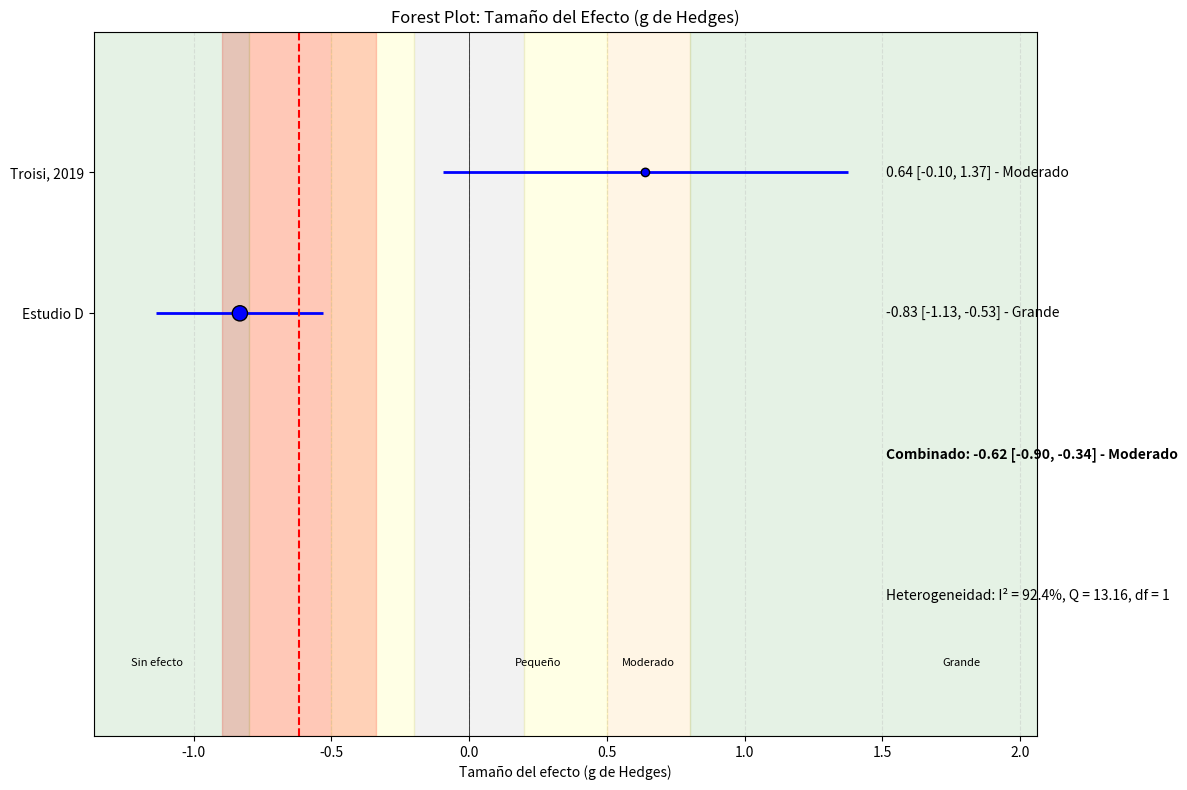

The matplotlib source for this figure:
import numpy as np
import pandas as pd
import matplotlib.pyplot as plt

def calcular_tamano_efecto(estudios):
    """
    Calcula el tamaño del efecto (d de Cohen, g de Hedges) entre grupo control e intervención
    usando estadísticas resumidas de múltiples estudios.
    
    Parámetros:
    estudios: Lista de diccionarios con las estadísticas resumidas de cada estudio
             Cada diccionario debe contener:
             - 'n_control': Tamaño de muestra del grupo control
             - 'n_intervencion': Tamaño de muestra del grupo intervención
             - 'media_control': Media del grupo control
             - 'media_intervencion': Media del grupo intervención
             - 'de_control': Desviación estándar del grupo control
             - 'de_intervencion': Desviación estándar del grupo intervención
             - 'nombre': Nombre o identificador del estudio (opcional)
    
    Retorna:
    tupla: (resultados, df_estudios)
    """
    resultados_estudios = []
    
    for estudio in estudios:
        n_control = estudio['n_control']
        n_intervencion = estudio['n_intervencion']
        media_control = estudio['media_control']
        media_intervencion = estudio['media_intervencion']
        de_control = estudio['de_control']
        de_intervencion = estudio['de_intervencion']
        nombre = estudio.get('nombre', f"Estudio {len(resultados_estudios)+1}")
        
        # Calcular diferencia de medias
        diferencia_medias = media_intervencion - media_control
        
        # Calcular desviación estándar agrupada (pooled)
        # Fórmula para SD agrupada: sqrt(((n1-1)*s1^2 + (n2-1)*s2^2) / (n1+n2-2))
        de_agrupada = np.sqrt(((n_control - 1) * de_control**2 + (n_intervencion - 1) * de_intervencion**2) / 
                             (n_control + n_intervencion - 2))
        
        # Calcular d de Cohen (usando SD agrupada)
        d_cohen = diferencia_medias / de_agrupada
        
        # Calcular g de Hedges (d de Cohen corregido para muestras pequeñas)
        # Factor de corrección: J = 1 - 3/(4(n1+n2-2)-1)
        factor_correccion = 1 - (3 / (4 * (n_control + n_intervencion - 2) - 1))
        g_hedges = d_cohen * factor_correccion
        
        # Calcular error estándar de g de Hedges
        # SE(g) = sqrt((n1+n2)/(n1*n2) + g^2/(2*(n1+n2-2)))
        se_g_hedges = np.sqrt((n_control + n_intervencion) / (n_control * n_intervencion) + 
                             (g_hedges**2) / (2 * (n_control + n_intervencion - 2)))
        
        # Calcular el intervalo de confianza al 95% para g de Hedges
        ic_inferior = g_hedges - 1.96 * se_g_hedges
        ic_superior = g_hedges + 1.96 * se_g_hedges
        
        # Calcular el peso del estudio (inversamente proporcional a la varianza)
        peso = 1 / (se_g_hedges**2)
        
        # Calcular interpretación del tamaño del efecto según Cohen
        interpretacion = "Sin efecto"
        if abs(g_hedges) >= 0.2 and abs(g_hedges) < 0.5:
            interpretacion = "Pequeño"
        elif abs(g_hedges) >= 0.5 and abs(g_hedges) < 0.8:
            interpretacion = "Moderado"
        elif abs(g_hedges) >= 0.8:
            interpretacion = "Grande"
            
        resultados_estudios.append({
            'nombre': nombre,
            'n_control': n_control,
            'n_intervencion': n_intervencion,
            'n_total': n_control + n_intervencion,
            'media_control': media_control,
            'media_intervencion': media_intervencion,
            'de_control': de_control,
            'de_intervencion': de_intervencion,
            'diferencia_medias': diferencia_medias,
            'de_agrupada': de_agrupada,
            'd_cohen': d_cohen,
            'g_hedges': g_hedges,
            'se_g_hedges': se_g_hedges,
            'IC_95_inferior': ic_inferior,
            'IC_95_superior': ic_superior,
            'peso': peso,
            'interpretacion': interpretacion
        })
    
    # Crear DataFrame
    df_estudios = pd.DataFrame(resultados_estudios)
    
    # Calcular el tamaño del efecto combinado (meta-análisis) con modelo de efectos fijos
    suma_pesos = df_estudios['peso'].sum()
    efecto_combinado = sum(df_estudios['g_hedges'] * df_estudios['peso']) / suma_pesos
    se_combinado = np.sqrt(1 / suma_pesos)
    
    # Intervalo de confianza para el tamaño del efecto combinado
    ic_combinado_inf = efecto_combinado - 1.96 * se_combinado
    ic_combinado_sup = efecto_combinado + 1.96 * se_combinado
    
    # Interpretación del efecto combinado
    interpretacion_combinada = "Sin efecto"
    if abs(efecto_combinado) >= 0.2 and abs(efecto_combinado) < 0.5:
        interpretacion_combinada = "Pequeño"
    elif abs(efecto_combinado) >= 0.5 and abs(efecto_combinado) < 0.8:
        interpretacion_combinada = "Moderado"
    elif abs(efecto_combinado) >= 0.8:
        interpretacion_combinada = "Grande"
    
    # Estadísticas globales
    n_total_control = df_estudios['n_control'].sum()
    n_total_intervencion = df_estudios['n_intervencion'].sum()
    
    # Calcular heterogeneidad (I² y Q)
    Q = sum(df_estudios['peso'] * (df_estudios['g_hedges'] - efecto_combinado)**2)
    df = len(df_estudios) - 1  # grados de libertad
    I_cuadrado = max(0, (Q - df) / Q * 100) if Q > 0 else 0
    
    resultados = {
        'efecto_combinado': efecto_combinado,
        'se_combinado': se_combinado,
        'IC_95_combinado': (ic_combinado_inf, ic_combinado_sup),
        'interpretacion_combinada': interpretacion_combinada,
        'n_total_control': n_total_control,
        'n_total_intervencion': n_total_intervencion,
        'n_total': n_total_control + n_total_intervencion,
        'Q': Q,
        'df': df,
        'I_cuadrado': I_cuadrado
    }
    
    return resultados, df_estudios

def visualizar_tamano_efecto(resultados, df_estudios):
    """
    Crea un forest plot para visualizar el tamaño del efecto (g de Hedges)
    """
    plt.figure(figsize=(12, 8))
    
    # Posiciones en el eje Y
    y_pos = list(range(len(df_estudios), 0, -1))
    
    # Graficar intervalos de confianza para cada estudio
    plt.hlines(y=y_pos, xmin=df_estudios['IC_95_inferior'], xmax=df_estudios['IC_95_superior'], colors='blue', lw=2)
    
    # Graficar estimación puntual para cada estudio
    tamaños = df_estudios['n_total'] / df_estudios['n_total'].max() * 100 + 20  # Escalar tamaños
    plt.scatter(df_estudios['g_hedges'], y_pos, s=tamaños, color='blue', edgecolor='black', zorder=3)
    
    # Graficar estimación combinada
    plt.axvline(x=resultados['efecto_combinado'], color='red', linestyle='--', lw=1.5)
    
    # Graficar intervalo de confianza combinado
    ic_inf, ic_sup = resultados['IC_95_combinado']
    plt.axvspan(ic_inf, ic_sup, alpha=0.2, color='red')
    
    # Línea de no efecto
    plt.axvline(x=0, color='black', linestyle='-', lw=0.5)
    
    # Ejes y etiquetas
    plt.yticks(y_pos, df_estudios['nombre'])
    plt.xlabel('Tamaño del efecto (g de Hedges)')
    plt.title('Forest Plot: Tamaño del Efecto (g de Hedges)')
    
    # Añadir información de cada estudio
    for i, estudio in df_estudios.iterrows():
        # Añadir texto con el valor exacto del tamaño del efecto y el intervalo de confianza
        texto = f"{estudio['g_hedges']:.2f} [{estudio['IC_95_inferior']:.2f}, {estudio['IC_95_superior']:.2f}] - {estudio['interpretacion']}"
        plt.text(max(df_estudios['IC_95_superior']) * 1.1, y_pos[i], texto, va='center')
    
    # Añadir texto para la estimación combinada
    texto_combinado = f"Combinado: {resultados['efecto_combinado']:.2f} [{ic_inf:.2f}, {ic_sup:.2f}] - {resultados['interpretacion_combinada']}"
    plt.text(max(df_estudios['IC_95_superior']) * 1.1, 0, texto_combinado, va='center', fontweight='bold')
    
    # Añadir información sobre heterogeneidad
    texto_heterogeneidad = f"Heterogeneidad: I² = {resultados['I_cuadrado']:.1f}%, Q = {resultados['Q']:.2f}, df = {resultados['df']}"
    plt.text(max(df_estudios['IC_95_superior']) * 1.1, -1, texto_heterogeneidad, va='center', fontsize=10, fontstyle='italic')
    
    # Ajustar límites del eje X
    x_min = min(min(df_estudios['IC_95_inferior']) * 1.2, -0.5)
    x_max = max(max(df_estudios['IC_95_superior']) * 1.5, 0.5)
    plt.xlim(x_min, x_max)
    plt.ylim(-2, max(y_pos) + 1)
    
    # Añadir líneas de referencia para interpretación
    plt.axvspan(-0.2, 0.2, alpha=0.1, color='gray')
    plt.axvspan(0.2, 0.5, alpha=0.1, color='yellow')
    plt.axvspan(-0.5, -0.2, alpha=0.1, color='yellow')
    plt.axvspan(0.5, 0.8, alpha=0.1, color='orange')
    plt.axvspan(-0.8, -0.5, alpha=0.1, color='orange')
    plt.axvspan(0.8, x_max, alpha=0.1, color='green')
    plt.axvspan(x_min, -0.8, alpha=0.1, color='green')
    
    # Añadir leyenda de interpretación
    plt.text(x_min * 0.9, -1.5, "Sin efecto", ha='left', fontsize=8)
    plt.text(0.25, -1.5, "Pequeño", ha='center', fontsize=8)
    plt.text(0.65, -1.5, "Moderado", ha='center', fontsize=8)
    plt.text(x_max * 0.9, -1.5, "Grande", ha='right', fontsize=8)
    
    plt.grid(axis='x', linestyle='--', alpha=0.3)
    
    return plt.gcf()

# Ejemplo de uso
if __name__ == "__main__":
    # Datos de múltiples estudios (por ejemplo, reducción de IMC)
    estudios_ejemplo = [
        {
            'nombre': 'Troisi, 2019',
            'n_control': 15,
            'n_intervencion': 15,
            'media_control': 1.6,
            'media_intervencion': 2.0,
            'de_control': 0.5,
            'de_intervencion': 0.7
        },
        {
            'nombre': 'Estudio D',
            'n_control': 90,
            'n_intervencion': 92,
            'media_control': 25.7,
            'media_intervencion': 22.9,
            'de_control': 3.5,
            'de_intervencion': 3.2
        }
    ]
    
    # Calcular tamaño del efecto
    resultados, df_estudios = calcular_tamano_efecto(estudios_ejemplo)
    
    # Mostrar resultados
    print("\nRESULTADOS DEL ANÁLISIS DE TAMAÑO DEL EFECTO:")
    print(f"Tamaño del efecto (g de Hedges) para efectividad de inositol: {resultados['efecto_combinado']:.2f}")
    print(f"Error estándar: {resultados['se_combinado']:.2f}")
    print(f"Intervalo de confianza 95%: ({resultados['IC_95_combinado'][0]:.2f}, {resultados['IC_95_combinado'][1]:.2f})")
    print(f"Interpretación: {resultados['interpretacion_combinada']}")
    print(f"Muestra total: {resultados['n_total']} participantes ({resultados['n_total_control']} control, {resultados['n_total_intervencion']} intervención)")
    print(f"Heterogeneidad: I² = {resultados['I_cuadrado']:.1f}%, Q = {resultados['Q']:.2f}, df = {resultados['df']}")
    
    print("\nRESULTADOS POR ESTUDIO:")
    print(df_estudios[['nombre', 'n_total', 'g_hedges', 'se_g_hedges', 'IC_95_inferior', 'IC_95_superior', 'interpretacion']])
    
    # Visualizar
    fig = visualizar_tamano_efecto(resultados, df_estudios)
    plt.tight_layout()
    plt.show()
